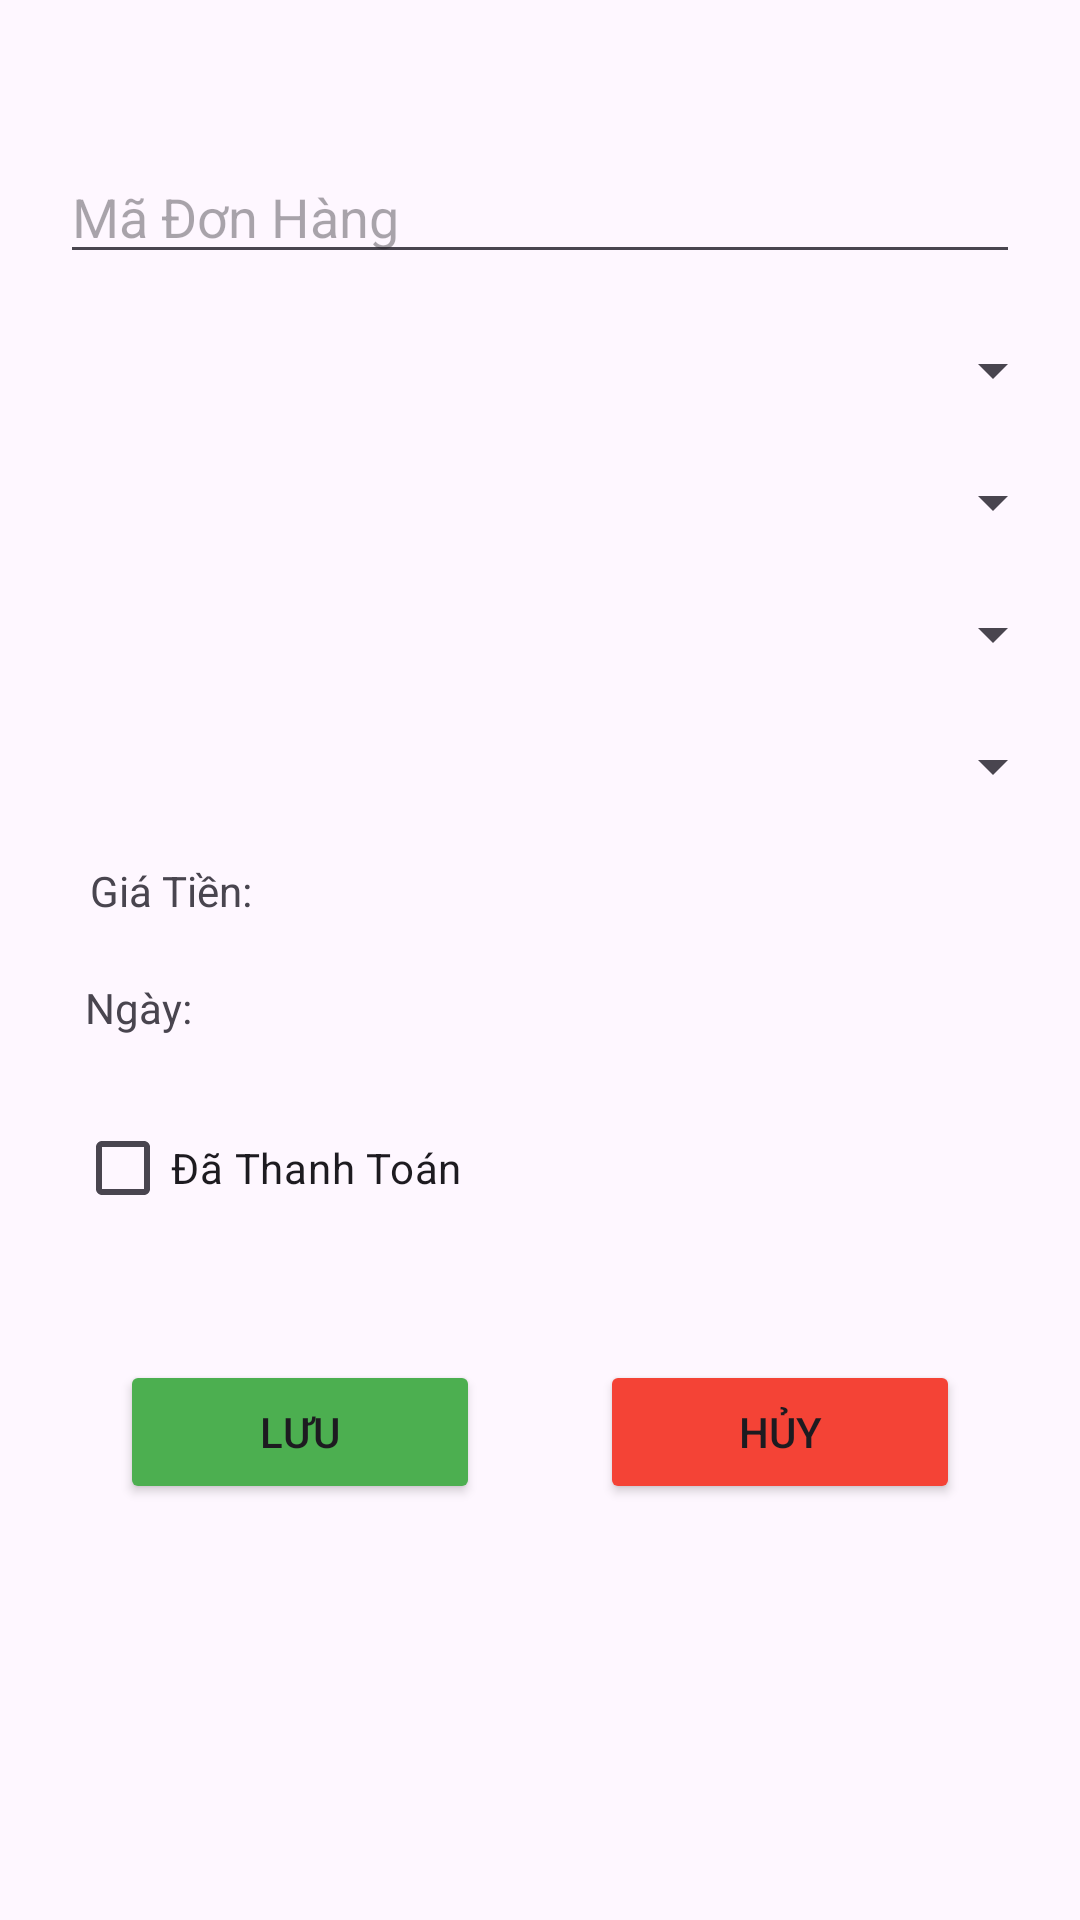

Android layout source for this screen:
<!-- AndroidManifest.xml: application theme Theme.DUAN_1 -->
<!-- res/layout/dialog_add_donhang.xml -->
<?xml version="1.0" encoding="utf-8"?>
<LinearLayout xmlns:android="http://schemas.android.com/apk/res/android"
    android:layout_width="300dp"
    android:orientation="vertical"
    android:layout_height="match_parent">

    <EditText
        android:id="@+id/edMadh"
        android:layout_width="match_parent"
        android:layout_height="wrap_content"
        android:hint="Mã Đơn Hàng"
        android:layout_marginTop="50dp"
        android:layout_marginBottom="20dp"
        android:layout_marginLeft="20dp"
        android:layout_marginRight="20dp"/>
    <LinearLayout
        android:layout_width="match_parent"
        android:layout_height="wrap_content"
        android:layout_marginLeft="15dp"
        android:orientation="horizontal">
        <Spinner
            android:id="@+id/sptenkh"
            android:layout_width="match_parent"
            android:layout_height="wrap_content"
            android:layout_marginBottom="20dp"
            android:layout_marginRight="5dp"/>
    </LinearLayout>
    <LinearLayout
        android:layout_width="match_parent"
        android:layout_height="wrap_content"
        android:layout_marginLeft="15dp"
        android:orientation="horizontal">
        <Spinner
            android:id="@+id/spdiachi"
            android:layout_width="match_parent"
            android:layout_height="wrap_content"
            android:layout_marginBottom="20dp"
            android:layout_marginRight="5dp"/>
    </LinearLayout>
    <LinearLayout
        android:layout_width="match_parent"
        android:layout_height="wrap_content"
        android:layout_marginLeft="15dp"
        android:orientation="horizontal">
        <Spinner
            android:id="@+id/sptengiay"
            android:layout_width="match_parent"
            android:layout_height="wrap_content"
            android:layout_marginBottom="20dp"
            android:layout_marginRight="5dp"/>
    </LinearLayout>
    <LinearLayout
        android:layout_width="match_parent"
        android:layout_height="wrap_content"
        android:layout_marginLeft="15dp"
        android:orientation="horizontal">
        <Spinner
            android:id="@+id/sploaigiay"
            android:layout_width="match_parent"
            android:layout_height="wrap_content"
            android:layout_marginBottom="20dp"
            android:layout_marginRight="5dp"/>
    </LinearLayout>
    <LinearLayout
        android:layout_width="match_parent"
        android:layout_height="wrap_content"
        android:layout_marginLeft="15dp"
        android:orientation="horizontal">
     <TextView
         android:id="@+id/dhgiatien"
         android:layout_width="match_parent"
         android:layout_height="wrap_content"
         android:text="Giá Tiền: "
         android:layout_marginBottom="20dp"
         android:layout_marginLeft="15dp"
         android:layout_marginRight="5dp"/>
    </LinearLayout>
    <TextView
        android:id="@+id/dhNgay"
        android:layout_width="match_parent"
        android:layout_height="wrap_content"
        android:text=" Ngày: "
        android:layout_marginBottom="20dp"
        android:layout_marginLeft="25dp"
        android:layout_marginRight="5dp"/>
    <CheckBox
        android:id="@+id/chktrangthai"
        android:layout_width="wrap_content"
        android:layout_height="wrap_content"
        android:text="Đã Thanh Toán"
        android:layout_marginBottom="20dp"
        android:layout_marginLeft="25dp"
        android:layout_marginRight="5dp"/>
    <LinearLayout
        android:layout_width="match_parent"
        android:layout_height="wrap_content"
        android:orientation="horizontal"
        android:layout_margin="20dp">
        <Button
            android:id="@+id/btnSaveDH"
            android:layout_width="wrap_content"
            android:layout_height="wrap_content"
            android:text="Lưu"
            android:backgroundTint="#4CAF50"
            android:layout_marginHorizontal="20dp"
            android:layout_weight="1"/>
        <Button
            android:id="@+id/btnCancelDH"
            android:layout_width="wrap_content"
            android:layout_height="wrap_content"
            android:backgroundTint="#F44336"
            android:text="Hủy"
            android:layout_marginHorizontal="20dp"
            android:layout_weight="1"/>
    </LinearLayout>
</LinearLayout>
<!-- resources referenced by this layout -->
<resources>
  <style name="Theme.DUAN_1" parent="Base.Theme.DUAN_1" />
  <style name="Base.Theme.DUAN_1" parent="Theme.Material3.DayNight.NoActionBar">
          
          
      </style>
</resources>
